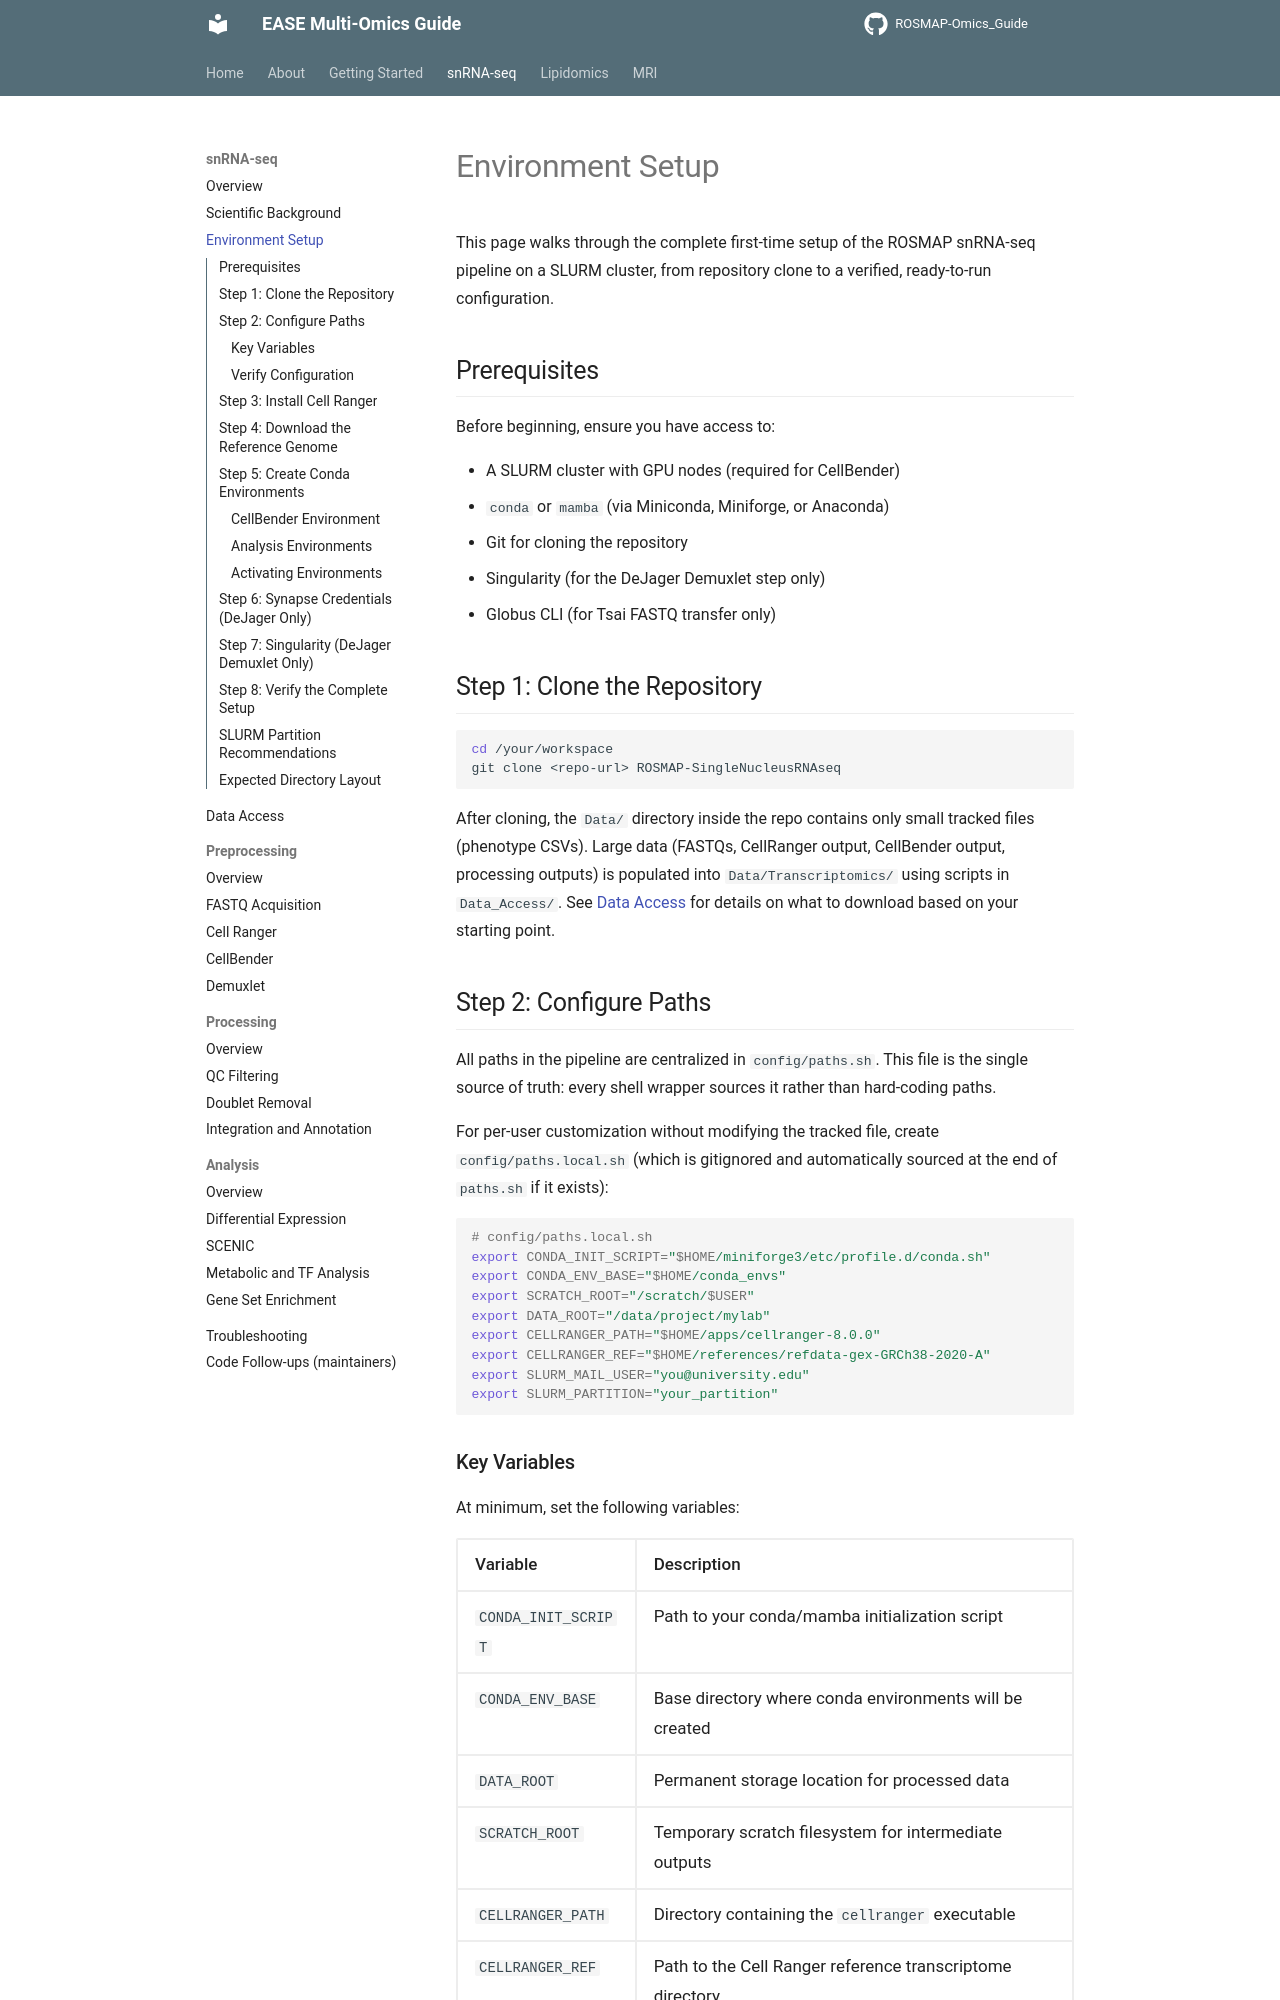

repository: Environmental-And-Social-Epigenetics/ROSMAP-Omics_Guide · page: snrnaseq/setup/index.html · generator: mkdocs

# Environment Setup

This page walks through the complete first-time setup of the ROSMAP snRNA-seq pipeline on a SLURM cluster, from repository clone to a verified, ready-to-run configuration.

## Prerequisites

Before beginning, ensure you have access to:

- A SLURM cluster with GPU nodes (required for CellBender)
- `conda` or `mamba` (via Miniconda, Miniforge, or Anaconda)
- Git for cloning the repository
- Singularity (for the DeJager Demuxlet step only)
- Globus CLI (for Tsai FASTQ transfer only)

## Step 1: Clone the Repository

```bash
cd /your/workspace
git clone <repo-url> ROSMAP-SingleNucleusRNAseq
```

After cloning, the `Data/` directory inside the repo contains only small tracked files (phenotype CSVs). Large data (FASTQs, CellRanger output, CellBender output, processing outputs) is populated into `Data/Transcriptomics/` using scripts in `Data_Access/`. See [Data Access](data-access.md) for details on what to download based on your starting point.

## Step 2: Configure Paths

All paths in the pipeline are centralized in `config/paths.sh`. This file is the single source of truth: every shell wrapper sources it rather than hard-coding paths.

For per-user customization without modifying the tracked file, create `config/paths.local.sh` (which is gitignored and automatically sourced at the end of `paths.sh` if it exists):

```bash
# config/paths.local.sh
export CONDA_INIT_SCRIPT="$HOME/miniforge3/etc/profile.d/conda.sh"
export CONDA_ENV_BASE="$HOME/conda_envs"
export SCRATCH_ROOT="/scratch/$USER"
export DATA_ROOT="/data/project/mylab"
export CELLRANGER_PATH="$HOME/apps/cellranger-8.0.0"
export CELLRANGER_REF="$HOME/references/refdata-gex-GRCh38-2020-A"
export SLURM_MAIL_USER="you@university.edu"
export SLURM_PARTITION="your_partition"
```

### Key Variables

At minimum, set the following variables:

| Variable | Description |
|----------|-------------|
| `CONDA_INIT_SCRIPT` | Path to your conda/mamba initialization script |
| `CONDA_ENV_BASE` | Base directory where conda environments will be created |
| `DATA_ROOT` | Permanent storage location for processed data |
| `SCRATCH_ROOT` | Temporary scratch filesystem for intermediate outputs |
| `CELLRANGER_PATH` | Directory containing the `cellranger` executable |
| `CELLRANGER_REF` | Path to the Cell Ranger reference transcriptome directory |
| `SLURM_MAIL_USER` | Email address for SLURM job notifications |
| `SLURM_PARTITION` | Default SLURM partition (leave empty for cluster default) |
